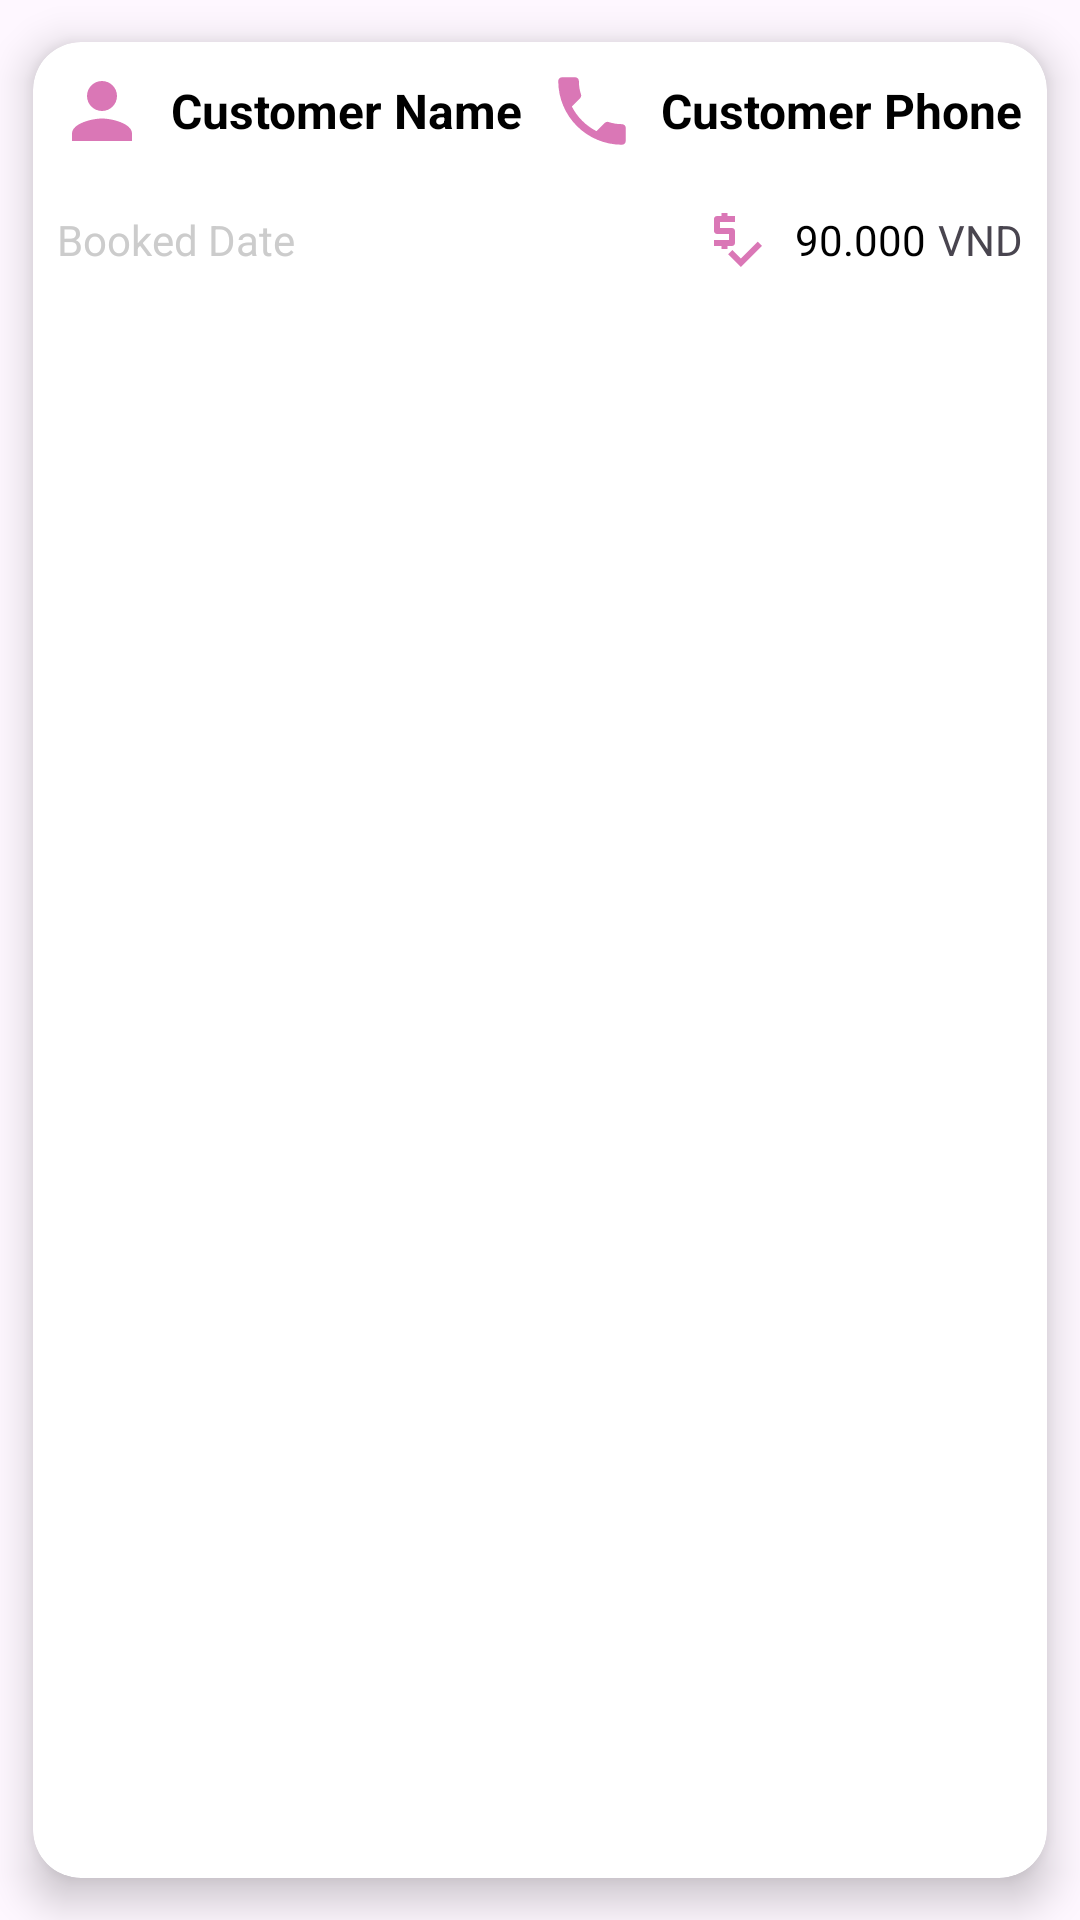

Reconstruct the res/layout file that produces this screen, plus the resources it refers to.
<!-- AndroidManifest.xml: application theme Theme.Salon -->
<!-- res/layout/list_view_booking_history_item.xml -->
<?xml version="1.0" encoding="utf-8"?>
<androidx.cardview.widget.CardView xmlns:android="http://schemas.android.com/apk/res/android"
    android:layout_width="match_parent"
    android:layout_height="wrap_content"
    xmlns:app="http://schemas.android.com/apk/res-auto"
    app:cardCornerRadius="16dp"
    app:cardElevation="6dp"
    android:translationZ="2dp"
    app:contentPadding="8dp"
    app:cardUseCompatPadding="true"
    android:orientation="vertical">

    <LinearLayout
        android:layout_width="match_parent"
        android:layout_height="match_parent"
        android:orientation="vertical"
        >

        <LinearLayout
            android:layout_width="match_parent"
            android:layout_height="wrap_content"
            android:orientation="horizontal"
            >

            <LinearLayout
                android:layout_width="wrap_content"
                android:layout_height="wrap_content"
                android:orientation="horizontal"
                android:gravity="center_vertical"
                android:layout_weight="1"
                android:layout_marginEnd="8dp"
                >

                <ImageView
                    android:layout_width="30dp"
                    android:layout_height="30dp"
                    android:src="@drawable/baseline_person_24"
                    android:layout_marginEnd="8dp"
                    />

                <TextView
                    android:layout_width="wrap_content"
                    android:layout_height="wrap_content"
                    android:text="Customer Name"
                    android:id="@+id/bhiTxtCustomerName"
                    android:textSize="16sp"
                    android:textColor="@color/black"
                    android:textStyle="bold"
                    />
            </LinearLayout>

            <LinearLayout
                android:layout_width="wrap_content"
                android:layout_height="wrap_content"
                android:orientation="horizontal"
                android:gravity="center_vertical"
                android:layout_weight="1"
                >

                <ImageView
                    android:layout_width="30dp"
                    android:layout_height="30dp"
                    android:src="@drawable/baseline_phone_24"
                    android:layout_marginEnd="8dp"
                    />

                <TextView
                    android:layout_width="wrap_content"
                    android:layout_height="wrap_content"
                    android:text="Customer Phone"
                    android:id="@+id/bhiTxtCustomPhone"
                    android:textSize="16sp"
                    android:textColor="@color/black"
                    android:textStyle="bold"
                    />
            </LinearLayout>
        </LinearLayout>

        <LinearLayout
            android:layout_width="match_parent"
            android:layout_height="wrap_content"
            android:orientation="horizontal"
            android:gravity="center_vertical"
            android:layout_marginTop="16dp"
            >
            <TextView
                android:layout_width="wrap_content"
                android:layout_height="wrap_content"
                android:text="Booked Date"
                android:textColor="@color/smoke"
                android:id="@+id/bhiTxtBookedDate"
                />

            <LinearLayout
                android:layout_width="wrap_content"
                android:layout_height="wrap_content"
                android:orientation="horizontal"
                android:layout_weight="1"
                android:gravity="center_vertical|end"
                >

                <ImageView
                    android:layout_width="wrap_content"
                    android:layout_height="wrap_content"
                    android:src="@drawable/baseline_price_check_24"
                    android:layout_marginEnd="8dp"
                    />

                <TextView
                    android:layout_width="wrap_content"
                    android:layout_height="wrap_content"
                    android:textColor="@color/black"
                    android:text="90.000"
                    android:id="@+id/bhiTxtCost"
                    />

                <TextView
                    android:layout_width="wrap_content"
                    android:layout_height="wrap_content"
                    android:text="VND"
                    android:layout_marginStart="4dp"
                    />
            </LinearLayout>
        </LinearLayout>
    </LinearLayout>

</androidx.cardview.widget.CardView>
<!-- resources referenced by this layout -->
<resources>
  <color name="black">#FF000000</color>
  <color name="smoke">#cccccc</color>
  <!-- drawable baseline_person_24 (drawable) -->
  <vector android:height="24dp" android:tint="#DA77B6"
      android:viewportHeight="24" android:viewportWidth="24"
      android:width="24dp" xmlns:android="http://schemas.android.com/apk/res/android">
      <path android:fillColor="@android:color/white" android:pathData="M12,12c2.21,0 4,-1.79 4,-4s-1.79,-4 -4,-4 -4,1.79 -4,4 1.79,4 4,4zM12,14c-2.67,0 -8,1.34 -8,4v2h16v-2c0,-2.66 -5.33,-4 -8,-4z"/>
  </vector>
  <!-- drawable baseline_phone_24 (drawable) -->
  <vector android:height="24dp" android:tint="#DA77B6"
      android:viewportHeight="24" android:viewportWidth="24"
      android:width="24dp" xmlns:android="http://schemas.android.com/apk/res/android">
      <path android:fillColor="@android:color/white" android:pathData="M6.62,10.79c1.44,2.83 3.76,5.14 6.59,6.59l2.2,-2.2c0.27,-0.27 0.67,-0.36 1.02,-0.24 1.12,0.37 2.33,0.57 3.57,0.57 0.55,0 1,0.45 1,1V20c0,0.55 -0.45,1 -1,1 -9.39,0 -17,-7.61 -17,-17 0,-0.55 0.45,-1 1,-1h3.5c0.55,0 1,0.45 1,1 0,1.25 0.2,2.45 0.57,3.57 0.11,0.35 0.03,0.74 -0.25,1.02l-2.2,2.2z"/>
  </vector>
  <!-- drawable baseline_price_check_24 (drawable) -->
  <vector android:height="24dp" android:tint="#DA77B6"
      android:viewportHeight="24" android:viewportWidth="24"
      android:width="24dp" xmlns:android="http://schemas.android.com/apk/res/android">
      <path android:fillColor="@android:color/white" android:pathData="M12,13V9c0,-0.55 -0.45,-1 -1,-1H7V6h5V4H9.5V3h-2v1H6C5.45,4 5,4.45 5,5v4c0,0.55 0.45,1 1,1h4v2H5v2h2.5v1h2v-1H11C11.55,14 12,13.55 12,13z"/>
      <path android:fillColor="@android:color/white" android:pathData="M19.59,12.52l-5.66,5.65l-2.83,-2.83l-1.41,1.42l4.24,4.24l7.07,-7.07z"/>
  </vector>
  <style name="Theme.Salon" parent="Base.Theme.Salon" />
  <style name="Base.Theme.Salon" parent="Theme.Material3.DayNight.NoActionBar">
          
          
          <item name="colorPrimary">@color/primary</item>
          <item name="colorAccent">@color/white</item>
          <item name="colorSecondary">@color/complementary</item>
          <item name="colorError">@color/danger</item>
      </style>
  <color name="primary">#F4D6E9</color>
  <color name="white">#FFFFFFFF</color>
  <color name="complementary">#00FF62</color>
  <color name="danger">#cc0000</color>
</resources>
